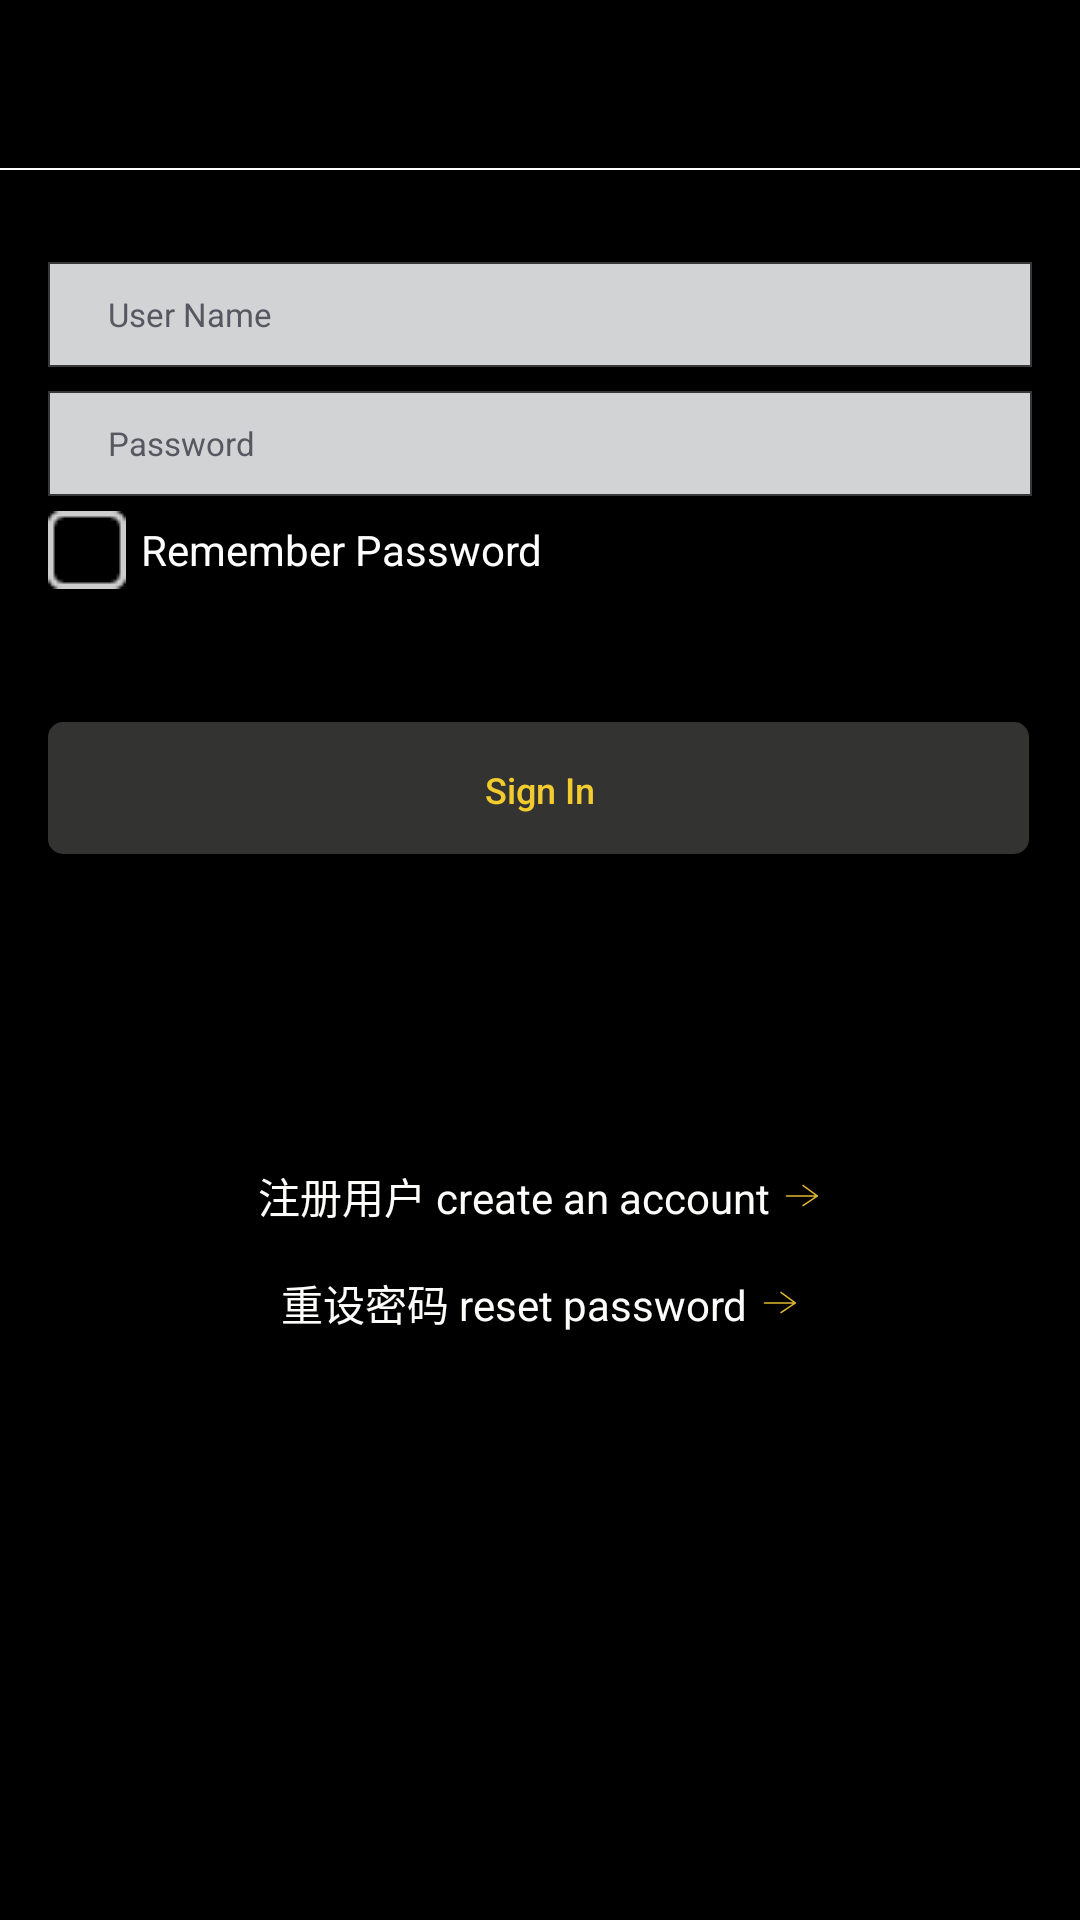

This screen was rendered from an Android layout file. Write that file and the resources it references.
<!-- AndroidManifest.xml: application theme AppTheme -->
<!-- res/layout/activtity_sign_in.xml -->
<?xml version="1.0" encoding="utf-8"?>
<LinearLayout xmlns:android="http://schemas.android.com/apk/res/android"
    android:orientation="vertical"
    android:layout_width="match_parent"
    android:layout_height="match_parent">
    <RelativeLayout
        android:layout_width="match_parent"
        android:layout_height="?attr/actionBarSize"
        android:background="?attr/colorPrimary">

        <TextView
            android:id="@+id/title_text"
            android:layout_width="wrap_content"
            android:layout_height="wrap_content"
            android:layout_centerInParent="true"
            android:textColor="#fff"
            android:textSize="20sp" />

        <Button
            android:id="@+id/back_button"
            android:layout_width="25dp"
            android:layout_height="25dp"
            android:layout_marginLeft="10dp"
            android:layout_alignParentLeft="true"
            android:layout_centerVertical="true"
            android:background="@drawable/ic_back"/>
    </RelativeLayout>

    <LinearLayout
        android:layout_width="match_parent"
        android:layout_height="0.5dp"
        android:background="#fff">
    </LinearLayout>

    <LinearLayout
        android:layout_width="match_parent"
        android:layout_height="match_parent"
        android:orientation="vertical"
        android:background="#000"
        android:paddingLeft="16dp"
        android:paddingRight="16dp">
        <LinearLayout
            android:layout_width="match_parent"
            android:layout_height="0dp"
            android:layout_weight="0.5"/>
        
        <LinearLayout
            android:layout_width="match_parent"
            android:layout_height="0dp"
            android:layout_weight="2.5"
            android:orientation="vertical">
            <EditText
                android:id="@+id/signin_account_edt"
                style="@style/mty_sign_in_edt"
                android:hint="@string/user_name" />


            <EditText
                android:id="@+id/signin_password_edt"
                style="@style/mty_sign_in_edt"
                android:layout_marginTop="8dp"
                android:hint="@string/pass"
                android:inputType="textPassword"/>

            <LinearLayout
                android:layout_marginTop="5dp"
                android:layout_width="match_parent"
                android:layout_height="wrap_content">
                <CheckBox
                    android:layout_width="wrap_content"
                    android:layout_height="wrap_content"
                    android:button="@drawable/selector_check_box"
                    android:id="@+id/remember_pass_cb"/>
                <TextView
                    android:layout_marginLeft="5dp"
                    android:layout_width="wrap_content"
                    android:layout_height="wrap_content"
                    android:text="@string/remember_password"
                    android:textColor="#fff"/>
            </LinearLayout>


            <LinearLayout
                android:id="@+id/signin_warning"
                android:layout_marginTop="10dp"
                android:layout_width="wrap_content"
                android:layout_height="wrap_content"
                android:visibility="invisible">

                <ImageView
                    android:layout_width="wrap_content"
                    android:layout_height="wrap_content"
                    android:layout_gravity="center"
                    android:adjustViewBounds="true"
                    android:scaleType="fitXY"
                    android:src="@mipmap/wrong" />

                <TextView
                    android:id="@+id/signin_warning_tv"
                    android:layout_width="fill_parent"
                    android:layout_height="wrap_content"
                    android:textColor="#e5ffffff" />

        </LinearLayout>

        </LinearLayout>


        <LinearLayout
            android:layout_width="match_parent"
            android:layout_height="0dp"
            android:layout_weight="2">
            <Button
                android:id="@+id/signin_btn"
                style="@style/mty_create_account_btn"
                android:text="@string/signin"/>
        </LinearLayout>

        <LinearLayout
            android:layout_width="match_parent"
            android:layout_height="0dp"
            android:layout_weight="4.5"
            android:orientation="vertical">

            <LinearLayout
                android:id="@+id/create_account_ly"
                android:layout_width="match_parent"
                android:layout_height="wrap_content"
                android:layout_marginTop="25dp"
                android:gravity="center">

                <TextView
                    style="@style/mty_sign_in_tv"
                    android:text="@string/create_account"/>

                <ImageView
                    style="@style/mty_sign_in_iv"/>
            </LinearLayout>
            <LinearLayout
                android:id="@+id/reset_password_ly"
                android:layout_width="match_parent"
                android:layout_height="wrap_content"
                android:layout_marginTop="15dp"
                android:gravity="center">

                <TextView
                    style="@style/mty_sign_in_tv"
                    android:text="@string/reset_password"/>

                <ImageView
                    style="@style/mty_sign_in_iv"/>
            </LinearLayout>
        </LinearLayout>


    </LinearLayout>

</LinearLayout>
<!-- resources referenced by this layout -->
<resources>
  <!-- drawable selector_check_box (drawable) -->
  <?xml version="1.0" encoding="utf-8"?>
  <selector xmlns:android="http://schemas.android.com/apk/res/android">
      <item android:drawable="@drawable/check1"
          android:state_checked="false"/>
      <item android:drawable="@drawable/check2"
          android:state_checked="true"/>
  </selector>
  <string name="create_account">注册用户 create an account</string>
  <string name="pass">Password</string>
  <string name="remember_password">Remember Password</string>
  <string name="reset_password">重设密码 reset password</string>
  <string name="signin">Sign In</string>
  <string name="user_name">User Name</string>
  <style name="mty_create_account_btn">
          <item name="android:textAllCaps">false</item>
          <item name="android:textSize">12sp</item>
          <item name="android:textColor">#F2CB2F</item>
          <item name="android:layout_height">45dp</item>
          <item name="android:layout_width">match_parent</item>
          <item name="android:background">@drawable/mty_selector_button_default</item>
      </style>
  <style name="mty_sign_in_edt">
          <item name="android:textColorHint">#565861</item>
          <item name="android:textSize">11sp</item>
          <item name="android:textColor">#393939</item>
          <item name="android:layout_height">35dp</item>
          <item name="android:layout_width">match_parent</item>
          <item name="android:paddingLeft">20dp</item>
          <item name="android:background">@drawable/mty_shape_edittext_bg</item>
          <item name="android:singleLine">true</item>
          <item name="android:maxLines">1</item>
      </style>
  <style name="mty_sign_in_iv">
          <item name="android:layout_height">12dp</item>
          <item name="android:layout_width">12dp</item>
          <item name="android:src">@drawable/mty_next_icon</item>
      </style>
  <style name="mty_sign_in_tv">
          <item name="android:textSize">14sp</item>
          <item name="android:textColor">#FCFCFA</item>
          <item name="android:layout_height">wrap_content</item>
          <item name="android:layout_width">wrap_content</item>
          <item name="android:layout_marginRight">5dp</item>
      </style>
  <style name="AppTheme" parent="Theme.AppCompat.Light.NoActionBar">
          
          <item name="colorPrimary">#000</item>
          <item name="colorPrimaryDark">#000</item>
          <item name="colorAccent">@color/colorAccent</item>
      </style>
  <!-- drawable mty_shape_edittext_bg (drawable) -->
  <?xml version="1.0" encoding="utf-8"?>
  <shape xmlns:android="http://schemas.android.com/apk/res/android">
  
      <solid android:color="#D2D3D4" />
      <stroke
          android:width="0.5dp"
          android:color="#383838" />
  </shape>
  <!-- drawable mty_next_icon (drawable) -->
  <vector xmlns:android="http://schemas.android.com/apk/res/android"
          android:width="24dp"
          android:height="24dp"
          android:viewportHeight="24.0"
          android:viewportWidth="24.0">
      <path
          android:fillColor="#FFDFB831"
          android:pathData="M1,12 l20,0 M12,5 l9.6,7 M12,18.4 l9.5,-6.4"
          android:strokeColor="#FFDFB831"
          android:strokeLineCap="round"
          android:strokeLineJoin="round"
          android:strokeWidth="1" />
  
  </vector>
  <color name="colorAccent">#FF4081</color>
  <color name="transparent">#00000000</color>
  <color name="sys_text_gray">#AAAAAA</color>
</resources>
